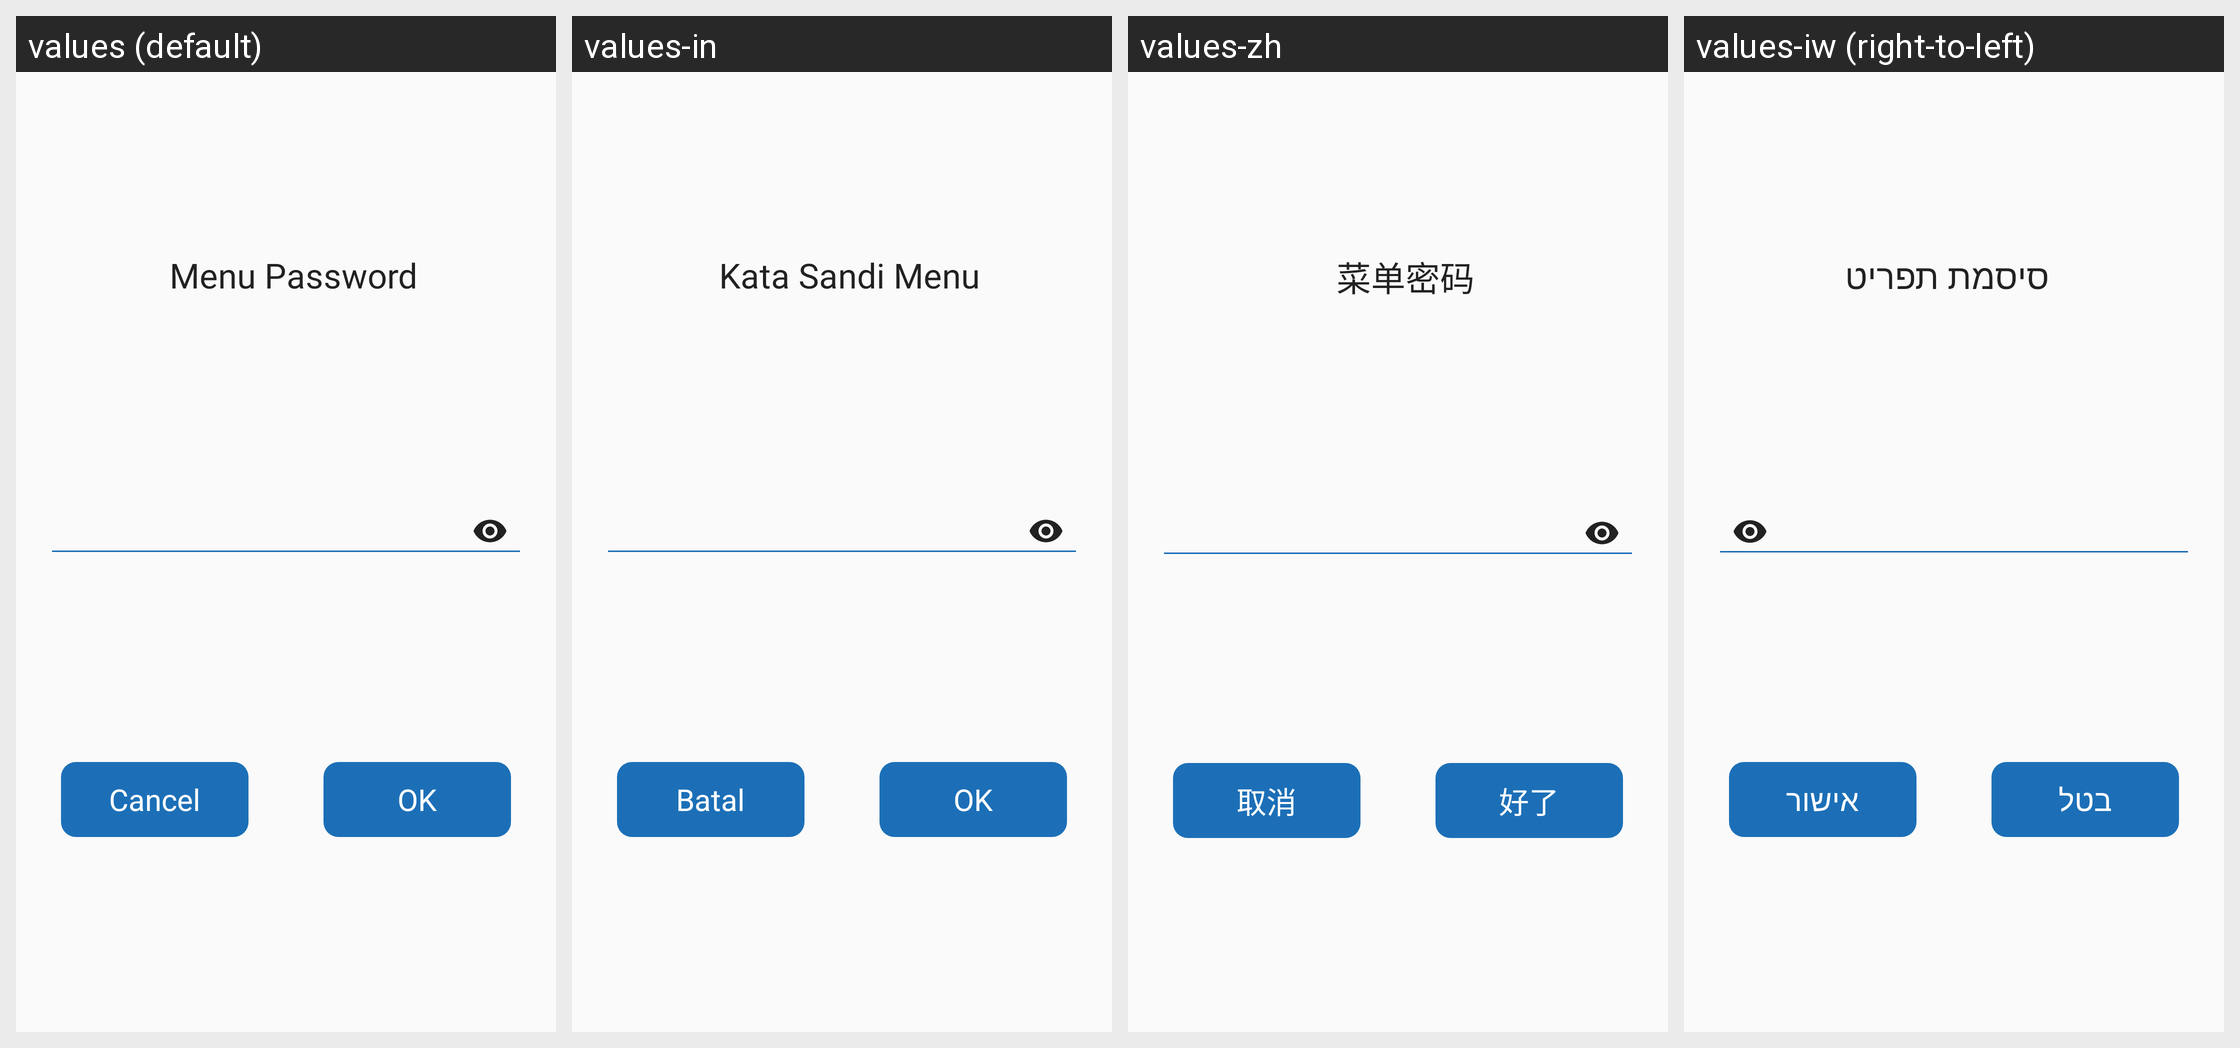

Strings drawn on this Android screen and how each of the app's shown locales translates them:
Android screen res/layout/dialog_change_menu_password.xml rendered under 4 locales, left to right: values (default), values-in, values-zh, values-iw (right-to-left). Device: Nexus 5 (rendered at 1080×1920; each locale shown at half size, 540×960, under a caption strip naming it); theme AppTheme.SkyBlue.
Other locales in the repository, not shown: values-ar, values-ca, values-cn, values-de, values-en, values-es, values-fa, values-fr, values-he, values-ja, values-nb-rNO, values-oc, values-pl, values-pt, values-pt-rBR, values-ru, values-ta, values-tr, values-uk, values-zh-rTW.
Strings drawn on this screen, with the default value and each locale's value (text and hints the layout hard-codes, and strings that could not be matched under every locale, appear in the picture but are not listed):

settings_menu_password
  values: Menu Password
  values-in: Kata Sandi Menu
  values-zh: 菜单密码
  values-iw: סיסמת תפריט

button_cancel
  values: Cancel
  values-in: Batal
  values-zh: 取消
  values-iw: בטל

button_ok
  values: OK
  values-in: OK
  values-zh: 好了
  values-iw: אישור
